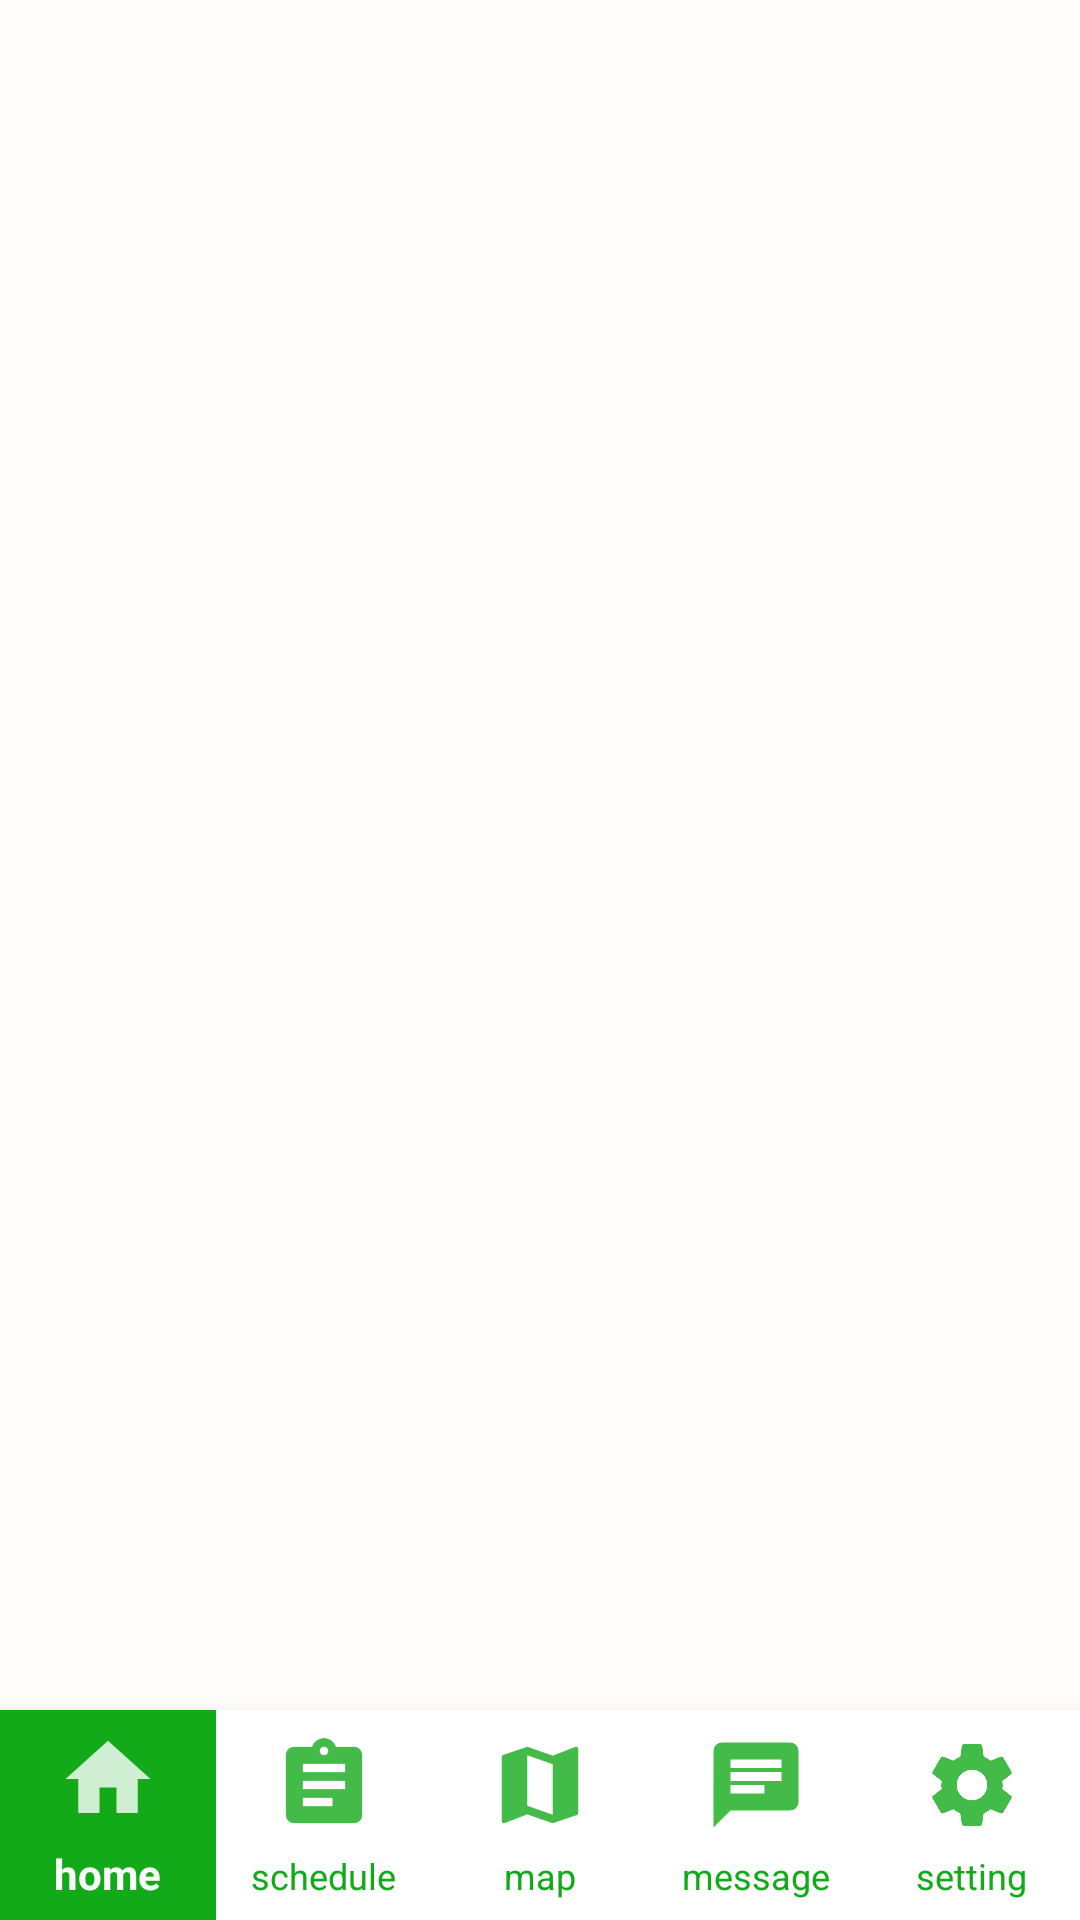

Android layout source for this screen:
<!-- AndroidManifest.xml: application theme AppTheme -->
<!-- res/layout/activity_main.xml -->
<?xml version="1.0" encoding="utf-8"?>
<androidx.constraintlayout.widget.ConstraintLayout xmlns:android="http://schemas.android.com/apk/res/android"
    xmlns:app="http://schemas.android.com/apk/res-auto"
    xmlns:tools="http://schemas.android.com/tools"
    android:layout_width="match_parent"
    android:layout_height="match_parent"
    android:background="#FFFCFC">
<FrameLayout
    android:id="@+id/container"
    android:layout_width="match_parent"
    android:layout_height="match_parent"
    app:layout_behavior="@string/appbar_scrolling_view_behavior"/>

    <com.google.android.material.bottomnavigation.BottomNavigationView
        android:id="@+id/bottom_navigation"
        android:layout_width="match_parent"
        android:layout_height="70dp"
        app:layout_constraintBottom_toBottomOf="parent"
        app:layout_constraintLeft_toLeftOf="parent"
        app:layout_constraintRight_toRightOf="parent"
        app:menu="@menu/menu_bottom"
        app:itemTextColor="@color/bottom_nav_color"
        app:itemIconTint="@color/bottom_nav_color"
        app:itemIconSize="34dp"
        app:itemBackground="@drawable/bottom_nav_back_color"
        app:labelVisibilityMode="labeled"
        />


</androidx.constraintlayout.widget.ConstraintLayout>
<!-- resources referenced by this layout -->
<resources>
  <!-- drawable bottom_nav_back_color (drawable-xxhdpi) -->
  <?xml version="1.0" encoding="utf-8"?>
  <selector xmlns:android="http://schemas.android.com/apk/res/android">
      <item android:drawable="@color/mainColor" android:state_checked="true"/>
      <item android:drawable="@color/white"/>
  </selector>
  <style name="AppTheme" parent="Theme.AppCompat.Light.DarkActionBar">
          
          <item name="colorPrimary">#FFFFFF</item>
          <item name="colorPrimaryDark">#FFFFFF</item>
          <item name="colorAccent">@color/colorAccent</item>
  
      </style>
  <color name="mainColor">#13AA1A</color>
  <color name="white">#FFFFFF</color>
  <color name="colorAccent">#03DAC5</color>
</resources>
